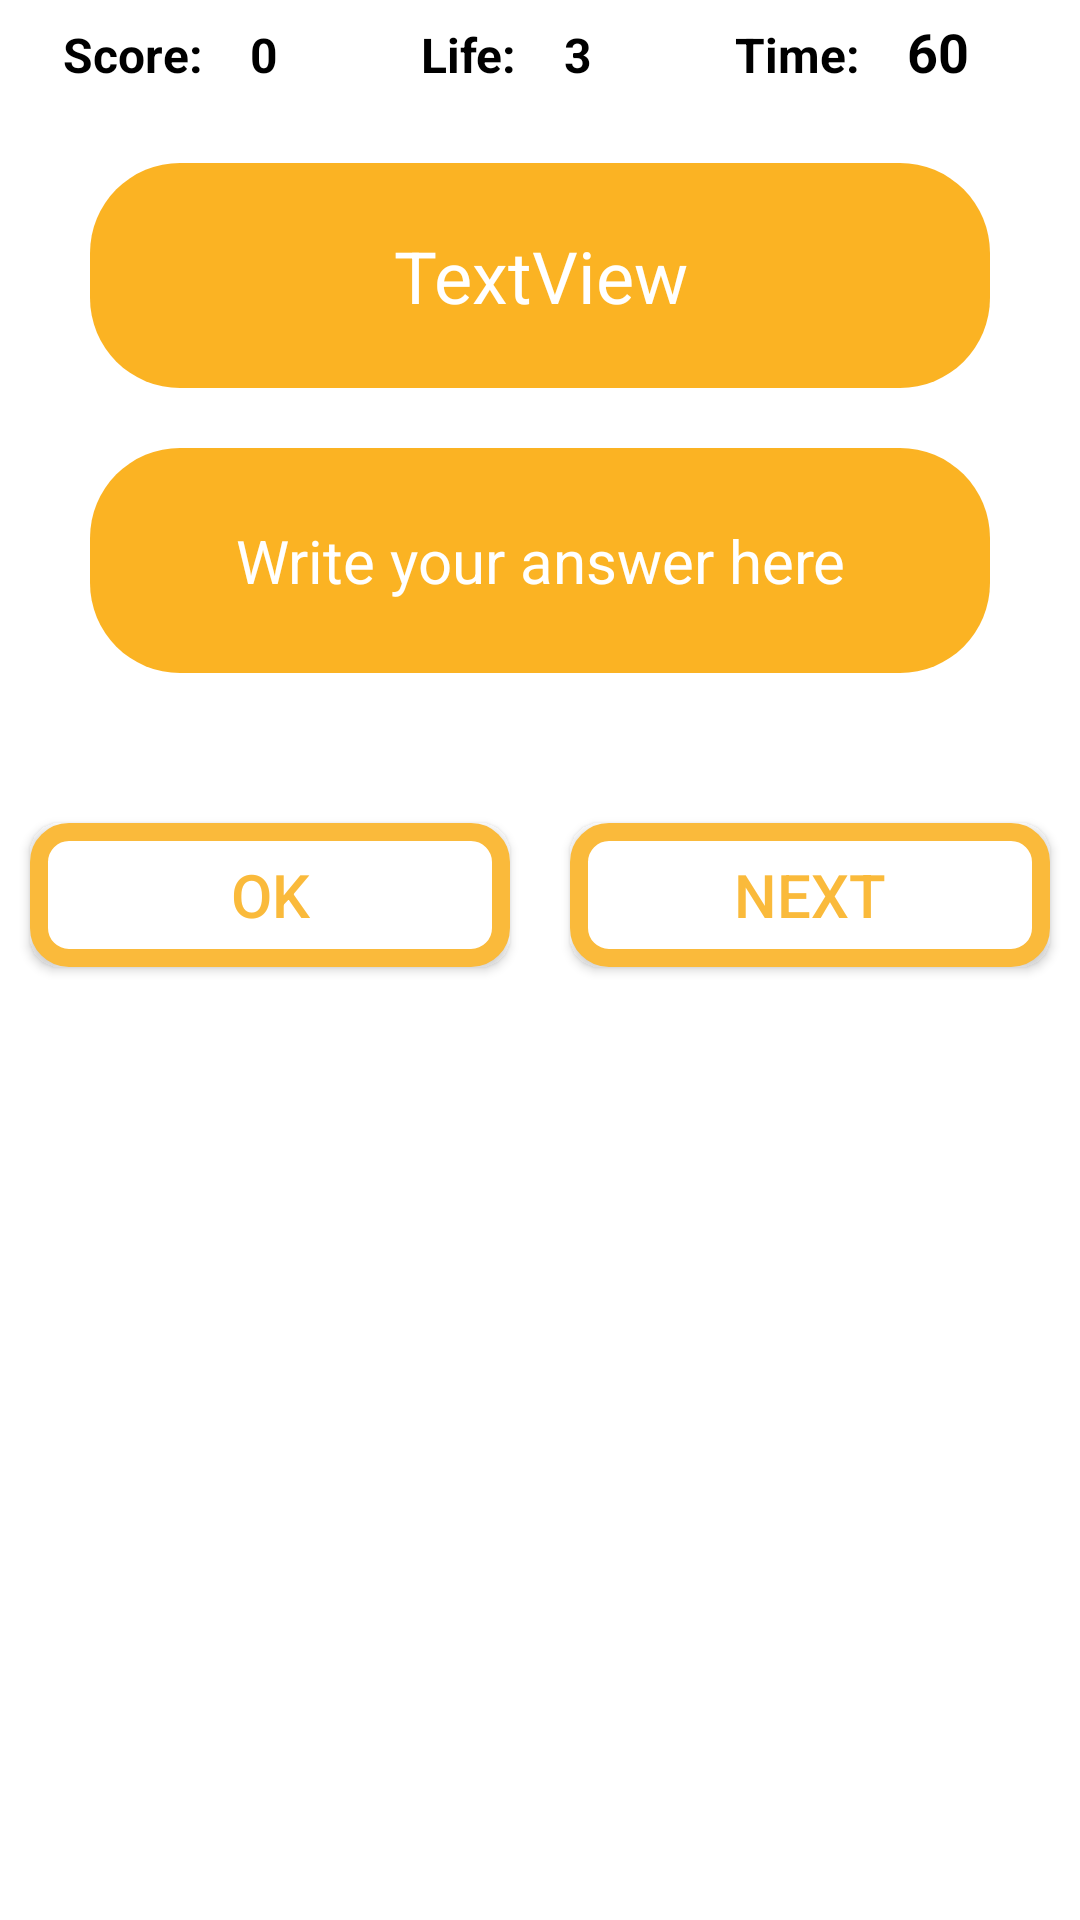

Produce the Android XML layout that renders to this screen, including the resource entries it uses.
<!-- AndroidManifest.xml: activity theme Theme.GamePage -->
<!-- res/layout/activity_game.xml -->
<?xml version="1.0" encoding="utf-8"?>
<LinearLayout xmlns:android="http://schemas.android.com/apk/res/android"
    xmlns:app="http://schemas.android.com/apk/res-auto"
    xmlns:tools="http://schemas.android.com/tools"
    android:id="@+id/linearLayoutGame"
    android:layout_width="match_parent"
    android:layout_height="match_parent"
    android:background="@drawable/math"
    android:gravity="center_horizontal"
    android:orientation="vertical"
    tools:context=".GameActivity">

    <LinearLayout
        android:layout_width="match_parent"
        android:layout_height="wrap_content"
        android:layout_margin="5dp"
        android:orientation="horizontal">

        <TextView
            android:id="@+id/textView"
            android:layout_width="wrap_content"
            android:layout_height="wrap_content"
            android:layout_weight="1"
            android:gravity="center"
            android:text="Score:"
            android:textColor="@color/black"
            android:textSize="16sp"
            android:textStyle="bold" />

        <TextView
            android:id="@+id/textViewScore"
            android:layout_width="wrap_content"
            android:layout_height="wrap_content"
            android:layout_weight="1"
            android:text="0"
            android:textColor="@color/black"
            android:textSize="16sp"
            android:textStyle="bold" />

        <TextView
            android:id="@+id/textView3"
            android:layout_width="wrap_content"
            android:layout_height="wrap_content"
            android:layout_weight="1"
            android:gravity="center"
            android:text="Life:"
            android:textColor="@color/black"
            android:textSize="16sp"
            android:textStyle="bold" />

        <TextView
            android:id="@+id/textViewLife"
            android:layout_width="wrap_content"
            android:layout_height="wrap_content"
            android:layout_weight="1"
            android:text="3"
            android:textColor="@color/black"
            android:textSize="16sp"
            android:textStyle="bold" />

        <TextView
            android:id="@+id/textView5"
            android:layout_width="wrap_content"
            android:layout_height="wrap_content"
            android:layout_weight="1"
            android:gravity="center"
            android:text="Time:"
            android:textColor="@color/black"
            android:textSize="16sp"
            android:textStyle="bold" />

        <TextView
            android:id="@+id/textViewTime"
            android:layout_width="wrap_content"
            android:layout_height="wrap_content"
            android:layout_weight="1"
            android:text="60"
            android:textColor="@color/black"
            android:textSize="18sp"
            android:textStyle="bold" />
    </LinearLayout>

    <TextView
        android:id="@+id/textViewQuestion"
        android:layout_width="300dp"
        android:layout_height="75dp"
        android:layout_marginTop="20dp"
        android:background="@drawable/questions_shape"
        android:gravity="center"
        android:text="TextView"
        android:textColor="@color/white"
        android:textSize="24sp"
        tools:ignore="TextContrastCheck" />

    <EditText
        android:id="@+id/editTextAnswer"
        android:layout_width="300dp"
        android:layout_height="75dp"
        android:layout_marginTop="20dp"
        android:background="@drawable/questions_shape"
        android:ems="10"
        android:gravity="center"
        android:hint="Write your answer here"
        android:inputType="number"
        android:textColor="@color/white"
        android:textColorHint="@color/white"
        android:textSize="20sp"
        tools:ignore="TextContrastCheck" />

    <LinearLayout
        android:layout_width="match_parent"
        android:layout_height="wrap_content"
        android:layout_marginTop="40dp"
        android:orientation="horizontal">

        <androidx.appcompat.widget.AppCompatButton
            android:id="@+id/buttonOk"
            android:layout_width="wrap_content"
            android:layout_height="wrap_content"
            android:layout_margin="10dp"
            android:layout_weight="1"
            android:background="@drawable/button_shape"
            android:backgroundTint="@null"
            android:text="OK"
            android:textColor="@color/yellow"
            android:textSize="20sp" />

        <androidx.appcompat.widget.AppCompatButton
            android:id="@+id/buttonNext"
            android:layout_width="wrap_content"
            android:layout_height="wrap_content"
            android:layout_margin="10dp"
            android:layout_weight="1"
            android:background="@drawable/button_shape"
            android:backgroundTint="@null"
            android:text="NEXT"
            android:textColor="@color/yellow"
            android:textSize="20sp" />
    </LinearLayout>
</LinearLayout>
<!-- resources referenced by this layout -->
<resources>
  <color name="black">#FF000000</color>
  <color name="white">#FFFFFFFF</color>
  <color name="yellow">#FABA3B</color>
  <!-- drawable button_shape (drawable) -->
  <?xml version="1.0" encoding="utf-8"?>
  <shape xmlns:android="http://schemas.android.com/apk/res/android"
      android:shape="rectangle">
  
      <solid
          android:color="@color/white"/>
  
      <stroke
          android:color="@color/yellow"
          android:width="6dp"/>
  
      <corners
          android:radius="10dp"/>
  
  </shape>
  <!-- drawable questions_shape (drawable) -->
  <?xml version="1.0" encoding="utf-8"?>
  
  <shape xmlns:android="http://schemas.android.com/apk/res/android">
  
      <solid
          android:color="#FBB323"/>
  
      <padding android:left="7dp"
          android:top="7dp"
          android:right="7dp"
          android:bottom="7dp"/>
  
      <corners
          android:radius="30dp"/>
  
  </shape>
  <style name="Theme.GamePage" parent="Theme.MaterialComponents.Light.DarkActionBar">
          
          <item name="colorPrimary">@color/yellow</item>
          <item name="colorPrimaryVariant">@color/yellow</item>
          <item name="colorOnPrimary">@color/white</item>
          
          <item name="colorSecondary">@color/teal_200</item>
          <item name="colorSecondaryVariant">@color/teal_700</item>
          <item name="colorOnSecondary">@color/black</item>
          
          <item name="android:statusBarColor">@color/yellow</item>
      </style>
  <color name="teal_200">#FF03DAC5</color>
  <color name="teal_700">#FF018786</color>
</resources>
